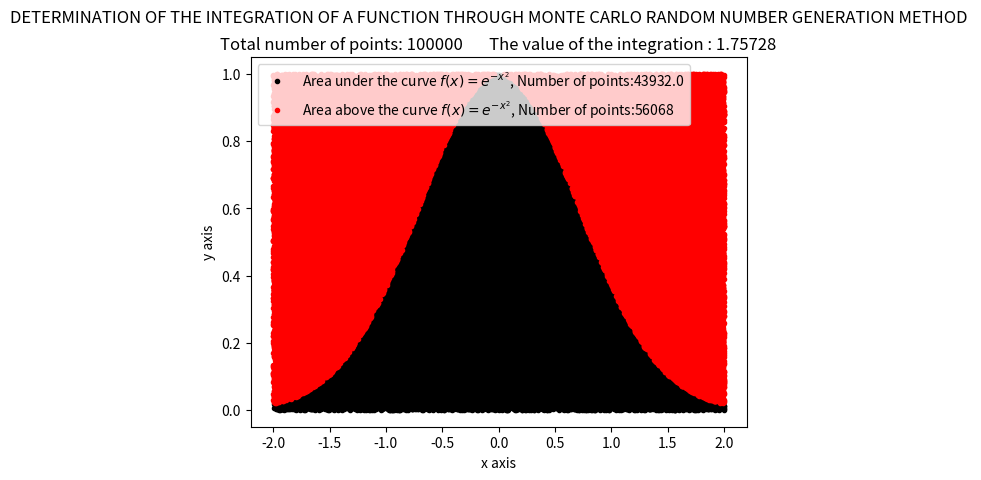

Recreate this plot in Python.
'''
DETERMINATION OF THE INTEGRATION OF A FUNCTION THROUGH MONTE CARLO RANDOM NUMBER GENERATION METHOD :

[redacted]
'''

import random as rd
import matplotlib.pyplot as plt
import numpy as np

n = 100000
ct = 0
ca = 0
xx = []
yy = []
ax = []
ay = []
ux = []
uy = []

# Suppose,
#    my function is : yi=xi^2

for i in range(n):
    x = rd.uniform(-2.0, 2.0)
    y = rd.uniform(0, 1.0)

    xx.append(x)
    yy.append(y)

for i in range(n):
    if np.exp(-(xx[i])**2) >= yy[i]:
        ux.append(xx[i])
        uy.append(yy[i])
        ct += 1.0
    else:
        ax.append(xx[i])
        ay.append(yy[i])
        ca +=1

a = 4.0*1.0
s = (ct/n)*a

plt.plot(ux, uy, '.k', ax, ay, '.r')

plt.suptitle("DETERMINATION OF THE INTEGRATION OF A FUNCTION THROUGH MONTE CARLO RANDOM NUMBER GENERATION METHOD ")
plt.title("Total number of points: "+str(n)+"       The value of the integration : "+str(s))
plt.xlabel("x axis")
plt.ylabel("y axis")
plt.legend([r"Area under the curve $f(x)=e^{-x^2}$, Number of points:"+str(ct), r"Area above the curve $f(x)=e^{-x^2}$, Number of points:"+str(ca)], loc="upper left")
plt.show()
